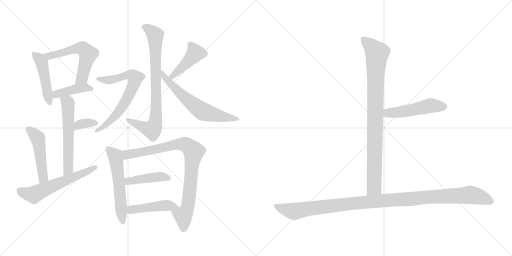
t = 0.00 s
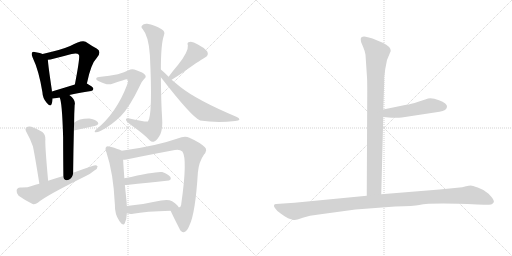
t = 2.66 s
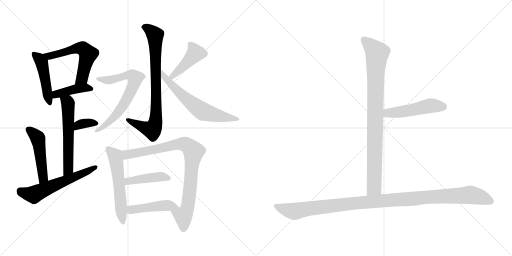
t = 5.32 s
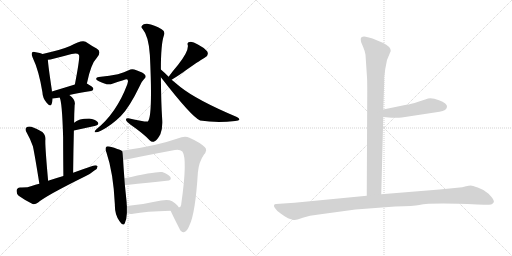
t = 7.98 s
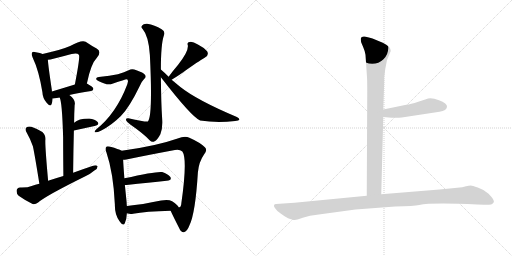
t = 10.64 s
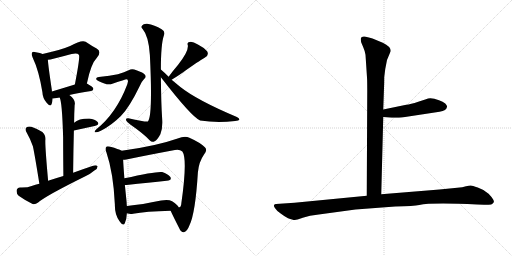
t = 13.30 s

The animated SVG that drew these frames (rendered in a browser with its animation timeline set to each time). Animation: 18 CSS @keyframes rules; one cycle of 13.30 s.

<svg version="1.1" viewBox="0 0 2048 1024" xmlns="http://www.w3.org/2000/svg">
  <g stroke="lightgray" stroke-dasharray="1,1" stroke-width="1" transform="scale(4, 4)">
    <line x1="0" y1="0" x2="256" y2="256"></line>
    <line x1="256" y1="0" x2="0" y2="256"></line>
    <line x1="128" y1="0" x2="128" y2="256"></line>
    <line x1="0" y1="128" x2="256" y2="128"></line>
    <line x1="256" y1="0" x2="512" y2="256"></line>
    <line x1="512" y1="0" x2="256" y2="256"></line>
    <line x1="384" y1="0" x2="384" y2="256"></line>
    <line x1="256" y1="128" x2="512" y2="128"></line>
  </g>
<g transform="scale(1, -1) translate(0, -850)">
   <style type="text/css">
    @keyframes keyframes0 {
      from {
       stroke: black;
       stroke-dashoffset: 466;
       stroke-width: 128;
       }
       60% {
       animation-timing-function: step-end;
       stroke: black;
       stroke-dashoffset: 0;
       stroke-width: 128;
       }
       to {
       stroke: black;
       stroke-width: 1024;
       }
       }
       #make-me-a-hanzi-animation-0 {
         animation: keyframes0 0.629232s both;
         animation-delay: 0.000000s;
         animation-timing-function: linear;
       }
    @keyframes keyframes1 {
      from {
       stroke: black;
       stroke-dashoffset: 569;
       stroke-width: 128;
       }
       65% {
       animation-timing-function: step-end;
       stroke: black;
       stroke-dashoffset: 0;
       stroke-width: 128;
       }
       to {
       stroke: black;
       stroke-width: 1024;
       }
       }
       #make-me-a-hanzi-animation-1 {
         animation: keyframes1 0.713053s both;
         animation-delay: 0.629232s;
         animation-timing-function: linear;
       }
    @keyframes keyframes2 {
      from {
       stroke: black;
       stroke-dashoffset: 415;
       stroke-width: 128;
       }
       57% {
       animation-timing-function: step-end;
       stroke: black;
       stroke-dashoffset: 0;
       stroke-width: 128;
       }
       to {
       stroke: black;
       stroke-width: 1024;
       }
       }
       #make-me-a-hanzi-animation-2 {
         animation: keyframes2 0.587728s both;
         animation-delay: 1.342285s;
         animation-timing-function: linear;
       }
    @keyframes keyframes3 {
      from {
       stroke: black;
       stroke-dashoffset: 579;
       stroke-width: 128;
       }
       65% {
       animation-timing-function: step-end;
       stroke: black;
       stroke-dashoffset: 0;
       stroke-width: 128;
       }
       to {
       stroke: black;
       stroke-width: 1024;
       }
       }
       #make-me-a-hanzi-animation-3 {
         animation: keyframes3 0.721191s both;
         animation-delay: 1.930013s;
         animation-timing-function: linear;
       }
    @keyframes keyframes4 {
      from {
       stroke: black;
       stroke-dashoffset: 344;
       stroke-width: 128;
       }
       53% {
       animation-timing-function: step-end;
       stroke: black;
       stroke-dashoffset: 0;
       stroke-width: 128;
       }
       to {
       stroke: black;
       stroke-width: 1024;
       }
       }
       #make-me-a-hanzi-animation-4 {
         animation: keyframes4 0.529948s both;
         animation-delay: 2.651204s;
         animation-timing-function: linear;
       }
    @keyframes keyframes5 {
      from {
       stroke: black;
       stroke-dashoffset: 483;
       stroke-width: 128;
       }
       61% {
       animation-timing-function: step-end;
       stroke: black;
       stroke-dashoffset: 0;
       stroke-width: 128;
       }
       to {
       stroke: black;
       stroke-width: 1024;
       }
       }
       #make-me-a-hanzi-animation-5 {
         animation: keyframes5 0.643066s both;
         animation-delay: 3.181152s;
         animation-timing-function: linear;
       }
    @keyframes keyframes6 {
      from {
       stroke: black;
       stroke-dashoffset: 586;
       stroke-width: 128;
       }
       66% {
       animation-timing-function: step-end;
       stroke: black;
       stroke-dashoffset: 0;
       stroke-width: 128;
       }
       to {
       stroke: black;
       stroke-width: 1024;
       }
       }
       #make-me-a-hanzi-animation-6 {
         animation: keyframes6 0.726888s both;
         animation-delay: 3.824218s;
         animation-timing-function: linear;
       }
    @keyframes keyframes7 {
      from {
       stroke: black;
       stroke-dashoffset: 794;
       stroke-width: 128;
       }
       72% {
       animation-timing-function: step-end;
       stroke: black;
       stroke-dashoffset: 0;
       stroke-width: 128;
       }
       to {
       stroke: black;
       stroke-width: 1024;
       }
       }
       #make-me-a-hanzi-animation-7 {
         animation: keyframes7 0.896159s both;
         animation-delay: 4.551106s;
         animation-timing-function: linear;
       }
    @keyframes keyframes8 {
      from {
       stroke: black;
       stroke-dashoffset: 680;
       stroke-width: 128;
       }
       69% {
       animation-timing-function: step-end;
       stroke: black;
       stroke-dashoffset: 0;
       stroke-width: 128;
       }
       to {
       stroke: black;
       stroke-width: 1024;
       }
       }
       #make-me-a-hanzi-animation-8 {
         animation: keyframes8 0.803385s both;
         animation-delay: 5.447265s;
         animation-timing-function: linear;
       }
    @keyframes keyframes9 {
      from {
       stroke: black;
       stroke-dashoffset: 431;
       stroke-width: 128;
       }
       58% {
       animation-timing-function: step-end;
       stroke: black;
       stroke-dashoffset: 0;
       stroke-width: 128;
       }
       to {
       stroke: black;
       stroke-width: 1024;
       }
       }
       #make-me-a-hanzi-animation-9 {
         animation: keyframes9 0.600749s both;
         animation-delay: 6.250650s;
         animation-timing-function: linear;
       }
    @keyframes keyframes10 {
      from {
       stroke: black;
       stroke-dashoffset: 632;
       stroke-width: 128;
       }
       67% {
       animation-timing-function: step-end;
       stroke: black;
       stroke-dashoffset: 0;
       stroke-width: 128;
       }
       to {
       stroke: black;
       stroke-width: 1024;
       }
       }
       #make-me-a-hanzi-animation-10 {
         animation: keyframes10 0.764323s both;
         animation-delay: 6.851399s;
         animation-timing-function: linear;
       }
    @keyframes keyframes11 {
      from {
       stroke: black;
       stroke-dashoffset: 561;
       stroke-width: 128;
       }
       65% {
       animation-timing-function: step-end;
       stroke: black;
       stroke-dashoffset: 0;
       stroke-width: 128;
       }
       to {
       stroke: black;
       stroke-width: 1024;
       }
       }
       #make-me-a-hanzi-animation-11 {
         animation: keyframes11 0.706543s both;
         animation-delay: 7.615722s;
         animation-timing-function: linear;
       }
    @keyframes keyframes12 {
      from {
       stroke: black;
       stroke-dashoffset: 868;
       stroke-width: 128;
       }
       74% {
       animation-timing-function: step-end;
       stroke: black;
       stroke-dashoffset: 0;
       stroke-width: 128;
       }
       to {
       stroke: black;
       stroke-width: 1024;
       }
       }
       #make-me-a-hanzi-animation-12 {
         animation: keyframes12 0.956380s both;
         animation-delay: 8.322265s;
         animation-timing-function: linear;
       }
    @keyframes keyframes13 {
      from {
       stroke: black;
       stroke-dashoffset: 430;
       stroke-width: 128;
       }
       58% {
       animation-timing-function: step-end;
       stroke: black;
       stroke-dashoffset: 0;
       stroke-width: 128;
       }
       to {
       stroke: black;
       stroke-width: 1024;
       }
       }
       #make-me-a-hanzi-animation-13 {
         animation: keyframes13 0.599935s both;
         animation-delay: 9.278645s;
         animation-timing-function: linear;
       }
    @keyframes keyframes14 {
      from {
       stroke: black;
       stroke-dashoffset: 456;
       stroke-width: 128;
       }
       60% {
       animation-timing-function: step-end;
       stroke: black;
       stroke-dashoffset: 0;
       stroke-width: 128;
       }
       to {
       stroke: black;
       stroke-width: 1024;
       }
       }
       #make-me-a-hanzi-animation-14 {
         animation: keyframes14 0.621094s both;
         animation-delay: 9.878580s;
         animation-timing-function: linear;
       }
    @keyframes keyframes15 {
      from {
       stroke: black;
       stroke-dashoffset: 904;
       stroke-width: 128;
       }
       75% {
       animation-timing-function: step-end;
       stroke: black;
       stroke-dashoffset: 0;
       stroke-width: 128;
       }
       to {
       stroke: black;
       stroke-width: 1024;
       }
       }
       #make-me-a-hanzi-animation-15 {
         animation: keyframes15 0.985677s both;
         animation-delay: 10.499674s;
         animation-timing-function: linear;
       }
    @keyframes keyframes16 {
      from {
       stroke: black;
       stroke-dashoffset: 495;
       stroke-width: 128;
       }
       62% {
       animation-timing-function: step-end;
       stroke: black;
       stroke-dashoffset: 0;
       stroke-width: 128;
       }
       to {
       stroke: black;
       stroke-width: 1024;
       }
       }
       #make-me-a-hanzi-animation-16 {
         animation: keyframes16 0.652832s both;
         animation-delay: 11.485351s;
         animation-timing-function: linear;
       }
    @keyframes keyframes17 {
      from {
       stroke: black;
       stroke-dashoffset: 1125;
       stroke-width: 128;
       }
       79% {
       animation-timing-function: step-end;
       stroke: black;
       stroke-dashoffset: 0;
       stroke-width: 128;
       }
       to {
       stroke: black;
       stroke-width: 1024;
       }
       }
       #make-me-a-hanzi-animation-17 {
         animation: keyframes17 1.165527s both;
         animation-delay: 12.138183s;
         animation-timing-function: linear;
       }
</style>
<path d="M 170.5 634.0 Q 161.5 638.0 143.5 641.0 Q 131.5 645.0 128.5 640.0 Q 124.5 634.0 130.5 620.0 Q 155.5 568.0 169.5 482.0 Q 170.5 457.0 186.5 439.0 Q 202.5 420.0 206.5 434.0 Q 209.5 443.0 210.5 456.0 L 207.5 484.0 Q 207.5 487.0 207.5 489.0 Q 192.5 589.0 191.5 611.0 C 190.5 627.0 190.5 627.0 170.5 634.0 Z" fill="lightgray"></path> 
<path d="M 347.5 516.0 Q 363.5 595.0 387.5 619.0 Q 408.5 644.0 386.5 656.0 Q 367.5 666.0 342.5 683.0 Q 326.5 692.0 280.5 666.0 Q 243.5 651.0 170.5 634.0 C 141.5 627.0 161.5 607.0 191.5 611.0 Q 201.5 612.0 213.5 615.0 Q 253.5 625.0 286.5 634.0 Q 308.5 640.0 315.5 631.0 Q 321.5 625.0 299.5 512.0 C 293.5 483.0 341.5 487.0 347.5 516.0 Z" fill="lightgray"></path> 
<path d="M 277.5 470.0 Q 311.5 479.0 364.5 486.0 Q 373.5 487.0 373.5 495.0 Q 373.5 502.0 347.5 516.0 C 334.5 523.0 328.5 521.0 299.5 512.0 Q 247.5 496.0 207.5 484.0 C 178.5 475.0 180.5 453.0 210.5 456.0 Q 213.5 456.0 238.5 460.0 L 277.5 470.0 Z" fill="lightgray"></path> 
<path d="M 292.5 159.0 Q 293.5 250.0 295.5 328.0 L 296.5 359.0 Q 296.5 393.0 298.5 429.0 Q 304.5 450.0 277.5 470.0 C 254.5 489.0 228.5 488.0 238.5 460.0 Q 248.5 444.0 252.5 301.0 Q 252.5 241.0 253.5 146.0 C 253.5 116.0 292.5 129.0 292.5 159.0 Z" fill="lightgray"></path> 
<path d="M 295.5 328.0 Q 341.5 338.0 378.5 346.0 Q 399.5 352.0 390.5 362.0 Q 380.5 374.0 356.5 376.0 Q 313.5 376.0 296.5 359.0 C 274.5 339.0 266.5 322.0 295.5 328.0 Z" fill="lightgray"></path> 
<path d="M 192.5 127.0 Q 179.5 271.0 181.5 292.0 Q 182.5 311.0 169.5 322.0 Q 148.5 335.0 125.5 343.0 Q 112.5 346.0 105.5 340.0 Q 98.5 334.0 105.5 322.0 Q 121.5 294.0 131.5 265.0 Q 138.5 234.0 157.5 115.0 C 162.5 85.0 195.5 97.0 192.5 127.0 Z" fill="lightgray"></path> 
<path d="M 157.5 115.0 Q 141.5 112.0 126.5 106.0 Q 110.5 99.0 80.5 100.0 Q 67.5 99.0 66.5 88.0 Q 65.5 75.0 74.5 67.0 Q 96.5 51.0 130.5 34.0 Q 140.5 31.0 152.5 40.0 Q 183.5 67.0 339.5 144.0 Q 361.5 154.0 377.5 168.0 Q 390.5 175.0 390.5 185.0 Q 384.5 191.0 372.5 187.0 Q 333.5 174.0 292.5 159.0 L 253.5 146.0 Q 222.5 137.0 192.5 127.0 L 157.5 115.0 Z" fill="lightgray"></path> 
<path d="M 643.5 572.0 Q 643.5 674.0 655.5 708.0 Q 662.5 724.0 646.5 733.0 Q 618.5 751.0 588.5 755.0 Q 573.5 756.0 568.5 748.0 Q 562.5 742.0 570.5 734.0 Q 594.5 706.0 599.5 630.0 Q 611.5 386.0 591.5 364.0 Q 584.5 361.0 513.5 377.0 Q 501.5 378.0 504.5 369.0 Q 505.5 365.0 522.5 351.0 Q 574.5 315.0 598.5 289.0 Q 608.5 279.0 618.5 285.0 Q 628.5 289.0 641.5 313.0 Q 651.5 337.0 648.5 377.0 Q 644.5 437.0 643.5 541.0 L 643.5 572.0 Z" fill="lightgray"></path> 
<path d="M 395.5 542.0 Q 385.5 542.0 384.5 535.0 Q 383.5 531.0 395.5 525.0 Q 429.5 507.0 449.5 515.0 Q 501.5 533.0 506.5 533.0 Q 516.5 532.0 508.5 511.0 Q 465.5 397.0 384.5 332.0 Q 374.5 322.0 381.5 321.0 Q 388.5 320.0 403.5 327.0 Q 446.5 349.0 483.5 386.0 Q 517.5 420.0 560.5 509.0 Q 567.5 525.0 576.5 534.0 Q 586.5 543.0 580.5 550.0 Q 573.5 560.0 545.5 569.0 Q 527.5 578.0 514.5 569.0 Q 498.5 562.0 471.5 553.0 Q 440.5 547.0 395.5 542.0 Z" fill="lightgray"></path> 
<path d="M 686.5 531.0 Q 722.5 553.0 743.5 569.0 Q 809.5 615.0 818.5 619.0 Q 837.5 629.0 828.5 645.0 Q 815.5 660.0 791.5 672.0 Q 769.5 685.0 758.5 682.0 Q 746.5 681.0 751.5 668.0 Q 754.5 644.0 712.5 591.0 Q 693.5 569.0 674.5 543.0 C 656.5 519.0 660.5 515.0 686.5 531.0 Z" fill="lightgray"></path> 
<path d="M 674.5 543.0 Q 655.5 562.0 643.5 572.0 C 620.5 592.0 625.5 565.0 643.5 541.0 Q 766.5 382.0 800.5 368.0 Q 866.5 358.0 940.5 366.0 Q 955.5 367.0 957.5 371.0 Q 958.5 377.0 947.5 382.0 Q 788.5 449.0 721.5 502.0 Q 703.5 517.0 686.5 531.0 L 674.5 543.0 Z" fill="lightgray"></path> 
<path d="M 486.5 247.0 Q 474.5 254.0 441.5 263.0 Q 429.5 267.0 425.5 263.0 Q 418.5 257.0 425.5 241.0 Q 453.5 159.0 459.5 32.0 Q 458.5 -7.0 477.5 -34.0 Q 493.5 -58.0 499.5 -42.0 Q 506.5 -27.0 507.5 -3.0 L 507.5 26.0 Q 506.5 33.0 506.5 41.0 Q 502.5 80.0 499.5 110.0 L 497.5 137.0 Q 493.5 188.0 492.5 211.0 C 490.5 241.0 490.5 245.0 486.5 247.0 Z" fill="lightgray"></path> 
<path d="M 682.5 7.0 Q 692.5 -15.0 717.5 -64.0 Q 724.5 -80.0 735.5 -79.0 Q 748.5 -76.0 757.5 -52.0 Q 781.5 -4.0 791.5 160.0 Q 795.5 203.0 815.5 231.0 Q 831.5 250.0 819.5 261.0 Q 800.5 280.0 757.5 299.0 Q 739.5 308.0 710.5 296.0 Q 622.5 265.0 486.5 247.0 C 456.5 243.0 462.5 207.0 492.5 211.0 Q 498.5 211.0 505.5 212.0 Q 581.5 228.0 699.5 250.0 Q 718.5 254.0 729.5 244.0 Q 750.5 214.0 725.5 38.0 Q 724.5 22.0 717.5 21.0 Q 716.5 21.0 714.5 21.0 C 696.5 -3.0 673.5 25.0 682.5 7.0 Z" fill="lightgray"></path> 
<path d="M 499.5 110.0 Q 502.5 110.0 506.5 110.0 Q 597.5 120.0 666.5 127.0 Q 688.5 128.0 681.5 142.0 Q 671.5 155.0 648.5 162.0 Q 627.5 166.0 497.5 137.0 C 468.5 130.0 469.5 110.0 499.5 110.0 Z" fill="lightgray"></path> 
<path d="M 507.5 -3.0 Q 508.5 -3.0 510.5 -4.0 Q 520.5 -7.0 532.5 -5.0 Q 581.5 5.0 682.5 7.0 C 712.5 8.0 722.5 8.0 714.5 21.0 Q 711.5 30.0 688.5 45.0 Q 673.5 54.0 644.5 48.0 Q 568.5 32.0 507.5 26.0 C 477.5 23.0 478.5 5.0 507.5 -3.0 Z" fill="lightgray"></path> 
<path d="M 1462.0 631.5 L 1468.0 540.5 Q 1469.0 527.5 1469.0 486.5 L 1467.0 67.5 C 1467.0 37.5 1524.0 43.5 1525.0 73.5 L 1533.0 382.5 L 1533.0 412.5 L 1536.0 498.5 Q 1537.0 516.5 1537.0 542.5 L 1541.0 574.5 L 1548.0 610.5 L 1563.0 646.5 Q 1563.0 664.5 1531.0 679.5 L 1490.0 696.5 Q 1482.0 699.5 1463.0 703.5 Q 1443.0 706.5 1443.0 693.5 Q 1443.0 688.5 1445.0 680.5 L 1453.0 661.5 Q 1460.0 645.5 1462.0 631.5 Z" fill="lightgray"></path> 
<path d="M 1533.0 382.5 L 1567.0 379.5 Q 1570.0 378.5 1607.0 380.5 L 1758.0 403.5 Q 1787.0 407.5 1788.0 423.5 Q 1789.0 428.5 1781.0 436.5 Q 1772.0 444.5 1756.0 449.5 Q 1722.0 462.5 1704.0 453.5 L 1673.0 443.5 Q 1642.0 433.5 1625.0 431.5 L 1533.0 412.5 C 1504.0 406.5 1503.0 385.5 1533.0 382.5 Z" fill="lightgray"></path> 
<path d="M 1467.0 67.5 L 1178.0 39.5 L 1104.0 34.5 Q 1098.0 34.5 1096.0 29.5 Q 1094.0 24.5 1102.0 15.5 Q 1107.0 6.5 1124.0 -4.5 Q 1140.0 -16.5 1152.0 -22.5 Q 1174.0 -30.5 1180.0 -29.5 Q 1185.0 -29.5 1211.0 -20.5 Q 1237.0 -11.5 1275.0 -7.5 L 1422.0 12.5 L 1581.0 24.5 Q 1656.0 26.5 1677.0 30.5 Q 1725.0 40.5 1909.0 32.5 L 1936.0 31.5 Q 1948.0 30.5 1965.0 32.5 Q 1972.0 35.5 1975.0 41.5 Q 1978.0 46.5 1966.0 62.5 Q 1954.0 78.5 1943.0 83.5 Q 1932.0 92.5 1911.0 100.5 Q 1889.0 108.5 1883.0 108.5 Q 1876.0 108.5 1864.0 105.5 Q 1851.0 101.5 1829.0 99.5 L 1758.0 92.5 L 1525.0 73.5 L 1467.0 67.5 Z" fill="lightgray"></path> 
      <clipPath id="make-me-a-hanzi-clip-0">
      <path d="M 170.5 634.0 Q 161.5 638.0 143.5 641.0 Q 131.5 645.0 128.5 640.0 Q 124.5 634.0 130.5 620.0 Q 155.5 568.0 169.5 482.0 Q 170.5 457.0 186.5 439.0 Q 202.5 420.0 206.5 434.0 Q 209.5 443.0 210.5 456.0 L 207.5 484.0 Q 207.5 487.0 207.5 489.0 Q 192.5 589.0 191.5 611.0 C 190.5 627.0 190.5 627.0 170.5 634.0 Z" fill="lightgray"></path>
      </clipPath>
      <path clip-path="url(#make-me-a-hanzi-clip-0)" d="M 136.5 634.0 L 157.5 615.0 L 166.5 597.0 L 196.5 438.0 " fill="none" id="make-me-a-hanzi-animation-0" stroke-dasharray="338 676" stroke-linecap="round"></path>

      <clipPath id="make-me-a-hanzi-clip-1">
      <path d="M 347.5 516.0 Q 363.5 595.0 387.5 619.0 Q 408.5 644.0 386.5 656.0 Q 367.5 666.0 342.5 683.0 Q 326.5 692.0 280.5 666.0 Q 243.5 651.0 170.5 634.0 C 141.5 627.0 161.5 607.0 191.5 611.0 Q 201.5 612.0 213.5 615.0 Q 253.5 625.0 286.5 634.0 Q 308.5 640.0 315.5 631.0 Q 321.5 625.0 299.5 512.0 C 293.5 483.0 341.5 487.0 347.5 516.0 Z" fill="lightgray"></path>
      </clipPath>
      <path clip-path="url(#make-me-a-hanzi-clip-1)" d="M 180.5 632.0 L 195.5 625.0 L 297.5 655.0 L 332.5 655.0 L 352.5 634.0 L 327.5 537.0 L 304.5 525.0 " fill="none" id="make-me-a-hanzi-animation-1" stroke-dasharray="441 882" stroke-linecap="round"></path>

      <clipPath id="make-me-a-hanzi-clip-2">
      <path d="M 277.5 470.0 Q 311.5 479.0 364.5 486.0 Q 373.5 487.0 373.5 495.0 Q 373.5 502.0 347.5 516.0 C 334.5 523.0 328.5 521.0 299.5 512.0 Q 247.5 496.0 207.5 484.0 C 178.5 475.0 180.5 453.0 210.5 456.0 Q 213.5 456.0 238.5 460.0 L 277.5 470.0 Z" fill="lightgray"></path>
      </clipPath>
      <path clip-path="url(#make-me-a-hanzi-clip-2)" d="M 213.5 463.0 L 229.5 474.0 L 297.5 494.0 L 342.5 500.0 L 365.5 494.0 " fill="none" id="make-me-a-hanzi-animation-2" stroke-dasharray="287 574" stroke-linecap="round"></path>

      <clipPath id="make-me-a-hanzi-clip-3">
      <path d="M 292.5 159.0 Q 293.5 250.0 295.5 328.0 L 296.5 359.0 Q 296.5 393.0 298.5 429.0 Q 304.5 450.0 277.5 470.0 C 254.5 489.0 228.5 488.0 238.5 460.0 Q 248.5 444.0 252.5 301.0 Q 252.5 241.0 253.5 146.0 C 253.5 116.0 292.5 129.0 292.5 159.0 Z" fill="lightgray"></path>
      </clipPath>
      <path clip-path="url(#make-me-a-hanzi-clip-3)" d="M 245.5 460.0 L 270.5 441.0 L 273.5 394.0 L 273.5 184.0 L 268.5 166.0 L 257.5 155.0 " fill="none" id="make-me-a-hanzi-animation-3" stroke-dasharray="451 902" stroke-linecap="round"></path>

      <clipPath id="make-me-a-hanzi-clip-4">
      <path d="M 295.5 328.0 Q 341.5 338.0 378.5 346.0 Q 399.5 352.0 390.5 362.0 Q 380.5 374.0 356.5 376.0 Q 313.5 376.0 296.5 359.0 C 274.5 339.0 266.5 322.0 295.5 328.0 Z" fill="lightgray"></path>
      </clipPath>
      <path clip-path="url(#make-me-a-hanzi-clip-4)" d="M 301.5 336.0 L 319.5 353.0 L 361.5 360.0 L 381.5 356.0 " fill="none" id="make-me-a-hanzi-animation-4" stroke-dasharray="216 432" stroke-linecap="round"></path>

      <clipPath id="make-me-a-hanzi-clip-5">
      <path d="M 192.5 127.0 Q 179.5 271.0 181.5 292.0 Q 182.5 311.0 169.5 322.0 Q 148.5 335.0 125.5 343.0 Q 112.5 346.0 105.5 340.0 Q 98.5 334.0 105.5 322.0 Q 121.5 294.0 131.5 265.0 Q 138.5 234.0 157.5 115.0 C 162.5 85.0 195.5 97.0 192.5 127.0 Z" fill="lightgray"></path>
      </clipPath>
      <path clip-path="url(#make-me-a-hanzi-clip-5)" d="M 114.5 331.0 L 151.5 296.0 L 173.5 142.0 L 159.5 127.0 " fill="none" id="make-me-a-hanzi-animation-5" stroke-dasharray="355 710" stroke-linecap="round"></path>

      <clipPath id="make-me-a-hanzi-clip-6">
      <path d="M 157.5 115.0 Q 141.5 112.0 126.5 106.0 Q 110.5 99.0 80.5 100.0 Q 67.5 99.0 66.5 88.0 Q 65.5 75.0 74.5 67.0 Q 96.5 51.0 130.5 34.0 Q 140.5 31.0 152.5 40.0 Q 183.5 67.0 339.5 144.0 Q 361.5 154.0 377.5 168.0 Q 390.5 175.0 390.5 185.0 Q 384.5 191.0 372.5 187.0 Q 333.5 174.0 292.5 159.0 L 253.5 146.0 Q 222.5 137.0 192.5 127.0 L 157.5 115.0 Z" fill="lightgray"></path>
      </clipPath>
      <path clip-path="url(#make-me-a-hanzi-clip-6)" d="M 79.5 87.0 L 135.5 72.0 L 384.5 182.0 " fill="none" id="make-me-a-hanzi-animation-6" stroke-dasharray="458 916" stroke-linecap="round"></path>

      <clipPath id="make-me-a-hanzi-clip-7">
      <path d="M 643.5 572.0 Q 643.5 674.0 655.5 708.0 Q 662.5 724.0 646.5 733.0 Q 618.5 751.0 588.5 755.0 Q 573.5 756.0 568.5 748.0 Q 562.5 742.0 570.5 734.0 Q 594.5 706.0 599.5 630.0 Q 611.5 386.0 591.5 364.0 Q 584.5 361.0 513.5 377.0 Q 501.5 378.0 504.5 369.0 Q 505.5 365.0 522.5 351.0 Q 574.5 315.0 598.5 289.0 Q 608.5 279.0 618.5 285.0 Q 628.5 289.0 641.5 313.0 Q 651.5 337.0 648.5 377.0 Q 644.5 437.0 643.5 541.0 L 643.5 572.0 Z" fill="lightgray"></path>
      </clipPath>
      <path clip-path="url(#make-me-a-hanzi-clip-7)" d="M 578.5 742.0 L 620.5 709.0 L 625.5 433.0 L 620.5 355.0 L 608.5 331.0 L 512.5 370.0 " fill="none" id="make-me-a-hanzi-animation-7" stroke-dasharray="666 1332" stroke-linecap="round"></path>

      <clipPath id="make-me-a-hanzi-clip-8">
      <path d="M 395.5 542.0 Q 385.5 542.0 384.5 535.0 Q 383.5 531.0 395.5 525.0 Q 429.5 507.0 449.5 515.0 Q 501.5 533.0 506.5 533.0 Q 516.5 532.0 508.5 511.0 Q 465.5 397.0 384.5 332.0 Q 374.5 322.0 381.5 321.0 Q 388.5 320.0 403.5 327.0 Q 446.5 349.0 483.5 386.0 Q 517.5 420.0 560.5 509.0 Q 567.5 525.0 576.5 534.0 Q 586.5 543.0 580.5 550.0 Q 573.5 560.0 545.5 569.0 Q 527.5 578.0 514.5 569.0 Q 498.5 562.0 471.5 553.0 Q 440.5 547.0 395.5 542.0 Z" fill="lightgray"></path>
      </clipPath>
      <path clip-path="url(#make-me-a-hanzi-clip-8)" d="M 393.5 534.0 L 456.5 532.0 L 515.5 550.0 L 530.5 547.0 L 540.5 538.0 L 540.5 529.0 L 499.5 439.0 L 473.5 402.0 L 427.5 354.0 L 385.5 326.0 " fill="none" id="make-me-a-hanzi-animation-8" stroke-dasharray="552 1104" stroke-linecap="round"></path>

      <clipPath id="make-me-a-hanzi-clip-9">
      <path d="M 686.5 531.0 Q 722.5 553.0 743.5 569.0 Q 809.5 615.0 818.5 619.0 Q 837.5 629.0 828.5 645.0 Q 815.5 660.0 791.5 672.0 Q 769.5 685.0 758.5 682.0 Q 746.5 681.0 751.5 668.0 Q 754.5 644.0 712.5 591.0 Q 693.5 569.0 674.5 543.0 C 656.5 519.0 660.5 515.0 686.5 531.0 Z" fill="lightgray"></path>
      </clipPath>
      <path clip-path="url(#make-me-a-hanzi-clip-9)" d="M 763.5 671.0 L 781.5 637.0 L 742.5 592.0 L 689.5 545.0 L 683.5 546.0 " fill="none" id="make-me-a-hanzi-animation-9" stroke-dasharray="303 606" stroke-linecap="round"></path>

      <clipPath id="make-me-a-hanzi-clip-10">
      <path d="M 674.5 543.0 Q 655.5 562.0 643.5 572.0 C 620.5 592.0 625.5 565.0 643.5 541.0 Q 766.5 382.0 800.5 368.0 Q 866.5 358.0 940.5 366.0 Q 955.5 367.0 957.5 371.0 Q 958.5 377.0 947.5 382.0 Q 788.5 449.0 721.5 502.0 Q 703.5 517.0 686.5 531.0 L 674.5 543.0 Z" fill="lightgray"></path>
      </clipPath>
      <path clip-path="url(#make-me-a-hanzi-clip-10)" d="M 644.5 564.0 L 659.5 537.0 L 709.5 486.0 L 808.5 406.0 L 883.5 384.0 L 951.5 375.0 " fill="none" id="make-me-a-hanzi-animation-10" stroke-dasharray="504 1008" stroke-linecap="round"></path>

      <clipPath id="make-me-a-hanzi-clip-11">
      <path d="M 486.5 247.0 Q 474.5 254.0 441.5 263.0 Q 429.5 267.0 425.5 263.0 Q 418.5 257.0 425.5 241.0 Q 453.5 159.0 459.5 32.0 Q 458.5 -7.0 477.5 -34.0 Q 493.5 -58.0 499.5 -42.0 Q 506.5 -27.0 507.5 -3.0 L 507.5 26.0 Q 506.5 33.0 506.5 41.0 Q 502.5 80.0 499.5 110.0 L 497.5 137.0 Q 493.5 188.0 492.5 211.0 C 490.5 241.0 490.5 245.0 486.5 247.0 Z" fill="lightgray"></path>
      </clipPath>
      <path clip-path="url(#make-me-a-hanzi-clip-11)" d="M 431.5 256.0 L 461.5 224.0 L 489.5 -36.0 " fill="none" id="make-me-a-hanzi-animation-11" stroke-dasharray="433 866" stroke-linecap="round"></path>

      <clipPath id="make-me-a-hanzi-clip-12">
      <path d="M 682.5 7.0 Q 692.5 -15.0 717.5 -64.0 Q 724.5 -80.0 735.5 -79.0 Q 748.5 -76.0 757.5 -52.0 Q 781.5 -4.0 791.5 160.0 Q 795.5 203.0 815.5 231.0 Q 831.5 250.0 819.5 261.0 Q 800.5 280.0 757.5 299.0 Q 739.5 308.0 710.5 296.0 Q 622.5 265.0 486.5 247.0 C 456.5 243.0 462.5 207.0 492.5 211.0 Q 498.5 211.0 505.5 212.0 Q 581.5 228.0 699.5 250.0 Q 718.5 254.0 729.5 244.0 Q 750.5 214.0 725.5 38.0 Q 724.5 22.0 717.5 21.0 Q 716.5 21.0 714.5 21.0 C 696.5 -3.0 673.5 25.0 682.5 7.0 Z" fill="lightgray"></path>
      </clipPath>
      <path clip-path="url(#make-me-a-hanzi-clip-12)" d="M 498.5 218.0 L 515.5 234.0 L 727.5 275.0 L 752.5 267.0 L 771.5 248.0 L 753.5 37.0 L 746.5 9.0 L 732.5 -13.0 L 734.5 -66.0 " fill="none" id="make-me-a-hanzi-animation-12" stroke-dasharray="740 1480" stroke-linecap="round"></path>

      <clipPath id="make-me-a-hanzi-clip-13">
      <path d="M 499.5 110.0 Q 502.5 110.0 506.5 110.0 Q 597.5 120.0 666.5 127.0 Q 688.5 128.0 681.5 142.0 Q 671.5 155.0 648.5 162.0 Q 627.5 166.0 497.5 137.0 C 468.5 130.0 469.5 110.0 499.5 110.0 Z" fill="lightgray"></path>
      </clipPath>
      <path clip-path="url(#make-me-a-hanzi-clip-13)" d="M 503.5 117.0 L 515.5 127.0 L 610.5 141.0 L 649.5 144.0 L 671.5 137.0 " fill="none" id="make-me-a-hanzi-animation-13" stroke-dasharray="302 604" stroke-linecap="round"></path>

      <clipPath id="make-me-a-hanzi-clip-14">
      <path d="M 507.5 -3.0 Q 508.5 -3.0 510.5 -4.0 Q 520.5 -7.0 532.5 -5.0 Q 581.5 5.0 682.5 7.0 C 712.5 8.0 722.5 8.0 714.5 21.0 Q 711.5 30.0 688.5 45.0 Q 673.5 54.0 644.5 48.0 Q 568.5 32.0 507.5 26.0 C 477.5 23.0 478.5 5.0 507.5 -3.0 Z" fill="lightgray"></path>
      </clipPath>
      <path clip-path="url(#make-me-a-hanzi-clip-14)" d="M 511.5 4.0 L 524.5 11.0 L 640.5 27.0 L 686.5 28.0 L 707.5 22.0 " fill="none" id="make-me-a-hanzi-animation-14" stroke-dasharray="328 656" stroke-linecap="round"></path>

      <clipPath id="make-me-a-hanzi-clip-15">
      <path d="M 1462.0 631.5 L 1468.0 540.5 Q 1469.0 527.5 1469.0 486.5 L 1467.0 67.5 C 1467.0 37.5 1524.0 43.5 1525.0 73.5 L 1533.0 382.5 L 1533.0 412.5 L 1536.0 498.5 Q 1537.0 516.5 1537.0 542.5 L 1541.0 574.5 L 1548.0 610.5 L 1563.0 646.5 Q 1563.0 664.5 1531.0 679.5 L 1490.0 696.5 Q 1482.0 699.5 1463.0 703.5 Q 1443.0 706.5 1443.0 693.5 Q 1443.0 688.5 1445.0 680.5 L 1453.0 661.5 Q 1460.0 645.5 1462.0 631.5 Z" fill="lightgray"></path>
      </clipPath>
      <path clip-path="url(#make-me-a-hanzi-clip-15)" d="M 1456.0 692.5 L 1509.0 638.5 L 1502.0 550.5 L 1497.0 100.5 L 1474.0 75.5 " fill="none" id="make-me-a-hanzi-animation-15" stroke-dasharray="776 1552" stroke-linecap="round"></path>

      <clipPath id="make-me-a-hanzi-clip-16">
      <path d="M 1533.0 382.5 L 1567.0 379.5 Q 1570.0 378.5 1607.0 380.5 L 1758.0 403.5 Q 1787.0 407.5 1788.0 423.5 Q 1789.0 428.5 1781.0 436.5 Q 1772.0 444.5 1756.0 449.5 Q 1722.0 462.5 1704.0 453.5 L 1673.0 443.5 Q 1642.0 433.5 1625.0 431.5 L 1533.0 412.5 C 1504.0 406.5 1503.0 385.5 1533.0 382.5 Z" fill="lightgray"></path>
      </clipPath>
      <path clip-path="url(#make-me-a-hanzi-clip-16)" d="M 1539.0 390.5 L 1551.0 398.5 L 1626.0 406.5 L 1721.0 427.5 L 1773.0 423.5 " fill="none" id="make-me-a-hanzi-animation-16" stroke-dasharray="367 734" stroke-linecap="round"></path>

      <clipPath id="make-me-a-hanzi-clip-17">
      <path d="M 1467.0 67.5 L 1178.0 39.5 L 1104.0 34.5 Q 1098.0 34.5 1096.0 29.5 Q 1094.0 24.5 1102.0 15.5 Q 1107.0 6.5 1124.0 -4.5 Q 1140.0 -16.5 1152.0 -22.5 Q 1174.0 -30.5 1180.0 -29.5 Q 1185.0 -29.5 1211.0 -20.5 Q 1237.0 -11.5 1275.0 -7.5 L 1422.0 12.5 L 1581.0 24.5 Q 1656.0 26.5 1677.0 30.5 Q 1725.0 40.5 1909.0 32.5 L 1936.0 31.5 Q 1948.0 30.5 1965.0 32.5 Q 1972.0 35.5 1975.0 41.5 Q 1978.0 46.5 1966.0 62.5 Q 1954.0 78.5 1943.0 83.5 Q 1932.0 92.5 1911.0 100.5 Q 1889.0 108.5 1883.0 108.5 Q 1876.0 108.5 1864.0 105.5 Q 1851.0 101.5 1829.0 99.5 L 1758.0 92.5 L 1525.0 73.5 L 1467.0 67.5 Z" fill="lightgray"></path>
      </clipPath>
      <path clip-path="url(#make-me-a-hanzi-clip-17)" d="M 1104.0 24.5 L 1178.0 5.5 L 1416.0 37.5 L 1881.0 70.5 L 1922.0 62.5 L 1963.0 44.5 " fill="none" id="make-me-a-hanzi-animation-17" stroke-dasharray="997 1994" stroke-linecap="round"></path>

</g>
</svg>
